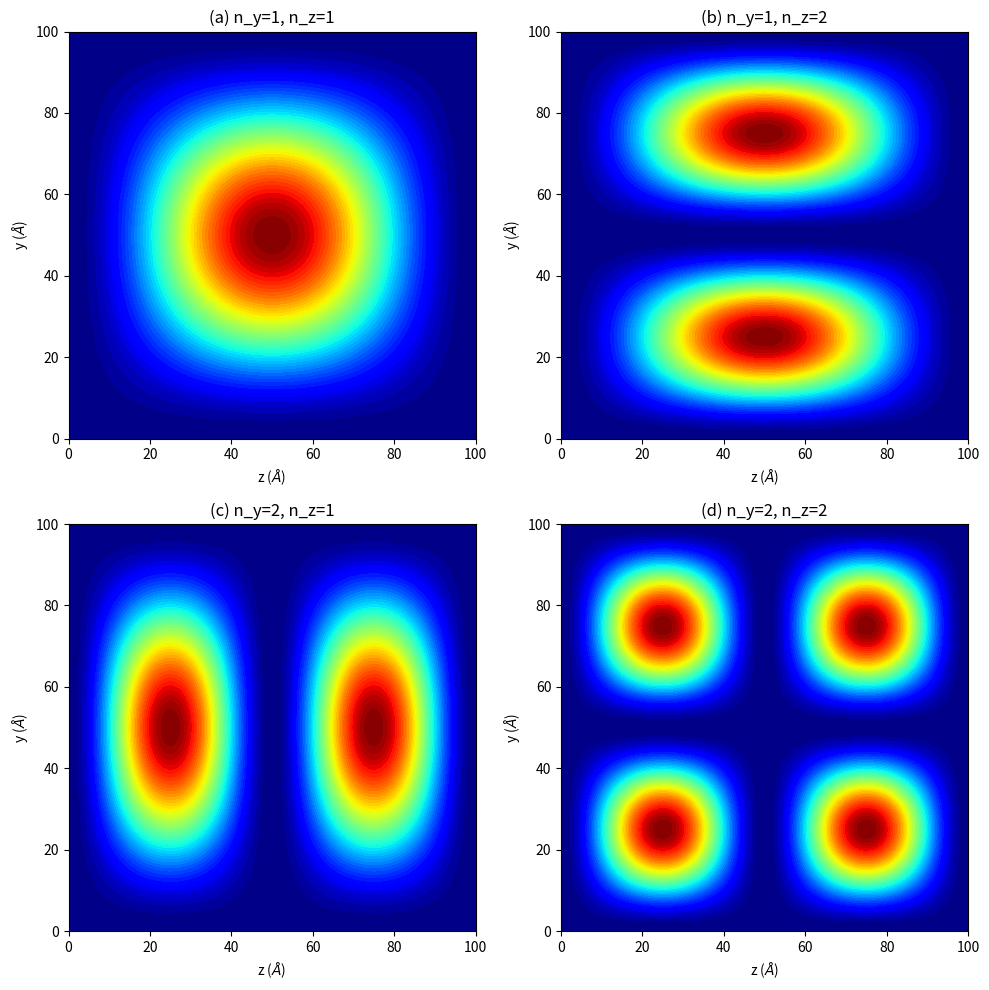

Write the Python code that produced this figure.
import numpy as np
import matplotlib.pyplot as plt

#Constante(GaAs) 
hbar = 1.0545718e-34
m_eff = 0.067 * 9.1093837e-31  # Masa efectiva GaAs
eV = 1.60217663e-19

L = 10.0e-9  # Latura firului: 10 nm

# Functie pentru energia analitia a gropii infinite 1D
def energy_1d(n):
    return (hbar**2 * np.pi**2 * n**2) / (2 * m_eff * L**2)

# 1. Calculul subbenzilor energetice Ey,z = Ey + Ez
states = {
    "1,1": (1, 1),
    "1,2 / 2,1": (1, 2), # Degenerate
    "2,2": (2, 2)
}

print("Stare (ny, nz) | Energie totala (meV)")
print("-" * 35)
for label, (ny, nz) in states.items():
    E_total = (energy_1d(ny) + energy_1d(nz)) / eV * 1000
    print(f"     {label}     | {E_total:.2f} meV")

# 2. Generarea densitatilor de probabilitate
grid_points = 200
y = np.linspace(0, L, grid_points)
z = np.linspace(0, L, grid_points)
Y, Z = np.meshgrid(y, z)

def wave_function_2d(ny, nz, Y, Z):
    psi_y = np.sqrt(2/L) * np.sin(ny * np.pi * Y / L)
    psi_z = np.sqrt(2/L) * np.sin(nz * np.pi * Z / L)
    return psi_y * psi_z

fig, axs = plt.subplots(2, 2, figsize=(10, 10))
pairs = [(1,1), (1,2), (2,1), (2,2)]
labels = ['(a) n_y=1, n_z=1', '(b) n_y=1, n_z=2', '(c) n_y=2, n_z=1', '(d) n_y=2, n_z=2']

for idx, (ny, nz) in enumerate(pairs):
    ax = axs[idx//2, idx%2]
    psi = wave_function_2d(ny, nz, Y, Z)
    prob_density = psi**2
    
    contour = ax.contourf(Y*1e10, Z*1e10, prob_density, levels=50, cmap='jet')
    ax.set_title(labels[idx])
    ax.set_xlabel('z ($\AA$)')
    ax.set_ylabel('y ($\AA$)')
    ax.set_aspect('equal')

plt.tight_layout()
plt.show()
